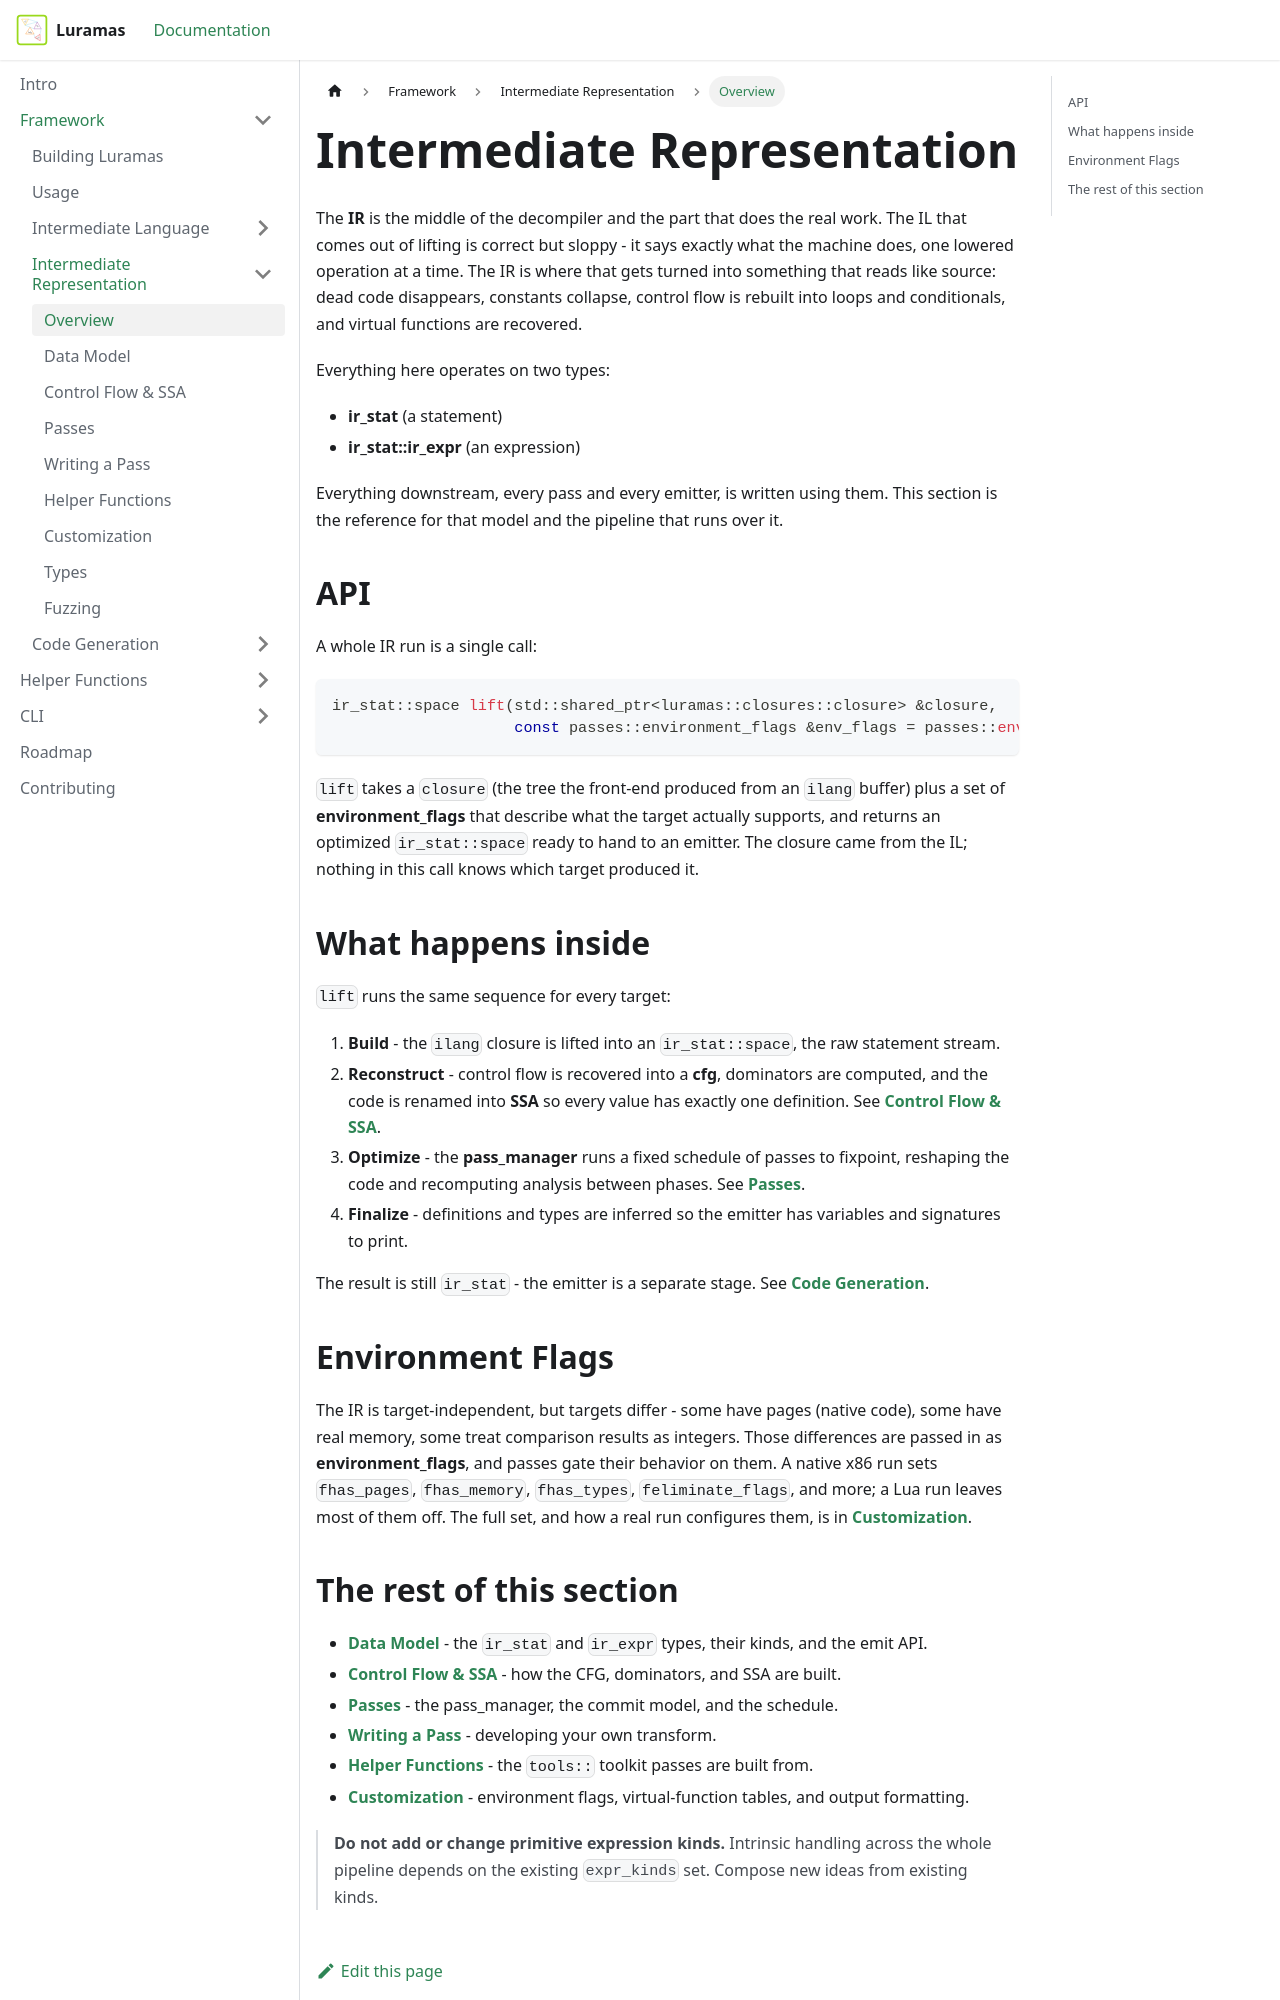

repository: Pidova/Luramas-Docs · page: docs/Framework/Intermediate-Representation/overview.html · generator: docusaurus

---
id: overview
title: Overview
sidebar_position: 0
---

# Intermediate Representation

The **IR** is the middle of the decompiler and the part that does the real work. 
The IL that comes out of lifting is correct but sloppy - it says exactly what the machine does, one lowered operation at a time.
The IR is where that gets turned into something that reads like source: 
dead code disappears, constants collapse, control flow is rebuilt into loops and conditionals, and virtual functions are recovered.

Everything here operates on two types:
* **ir_stat** (a statement) 
* **ir_stat::ir_expr** (an expression) 

Everything downstream, every pass and every emitter, is written using them. This section is the reference for that model and the pipeline that runs over it.

## API

A whole IR run is a single call:

```cpp
ir_stat::space lift(std::shared_ptr<luramas::closures::closure> &closure,
                    const passes::environment_flags &env_flags = passes::environment_flags());
```

`lift` takes a `closure` (the tree the front-end produced from an `ilang` buffer) plus a set of **environment_flags** that describe what the target actually supports, 
and returns an optimized `ir_stat::space` ready to hand to an emitter. The closure came from the IL; nothing in this call knows which target produced it.

## What happens inside

`lift` runs the same sequence for every target:

1. **Build** - the `ilang` closure is lifted into an `ir_stat::space`, the raw statement stream.
2. **Reconstruct** - control flow is recovered into a **cfg**, dominators are computed, and the code is renamed into **SSA** so every value has exactly one definition. See **[Control Flow & SSA](./cfg-ssa.md)**.
3. **Optimize** - the **pass_manager** runs a fixed schedule of passes to fixpoint, reshaping the code and recomputing analysis between phases. See **[Passes](./passes.md)**.
4. **Finalize** - definitions and types are inferred so the emitter has variables and signatures to print.

The result is still `ir_stat` - the emitter is a separate stage. See **[Code Generation](../Code-Generation/emitters.md)**.

## Environment Flags

The IR is target-independent, but targets differ - some have pages (native code), some have real memory, some treat comparison results as integers. 
Those differences are passed in as **environment_flags**, and passes gate their behavior on them. 
A native x86 run sets `fhas_pages`, `fhas_memory`, `fhas_types`, `feliminate_flags`, and more; a Lua run leaves most of them off. The full set, and how a real run configures them, is in **[Customization](./customization.md)**.
